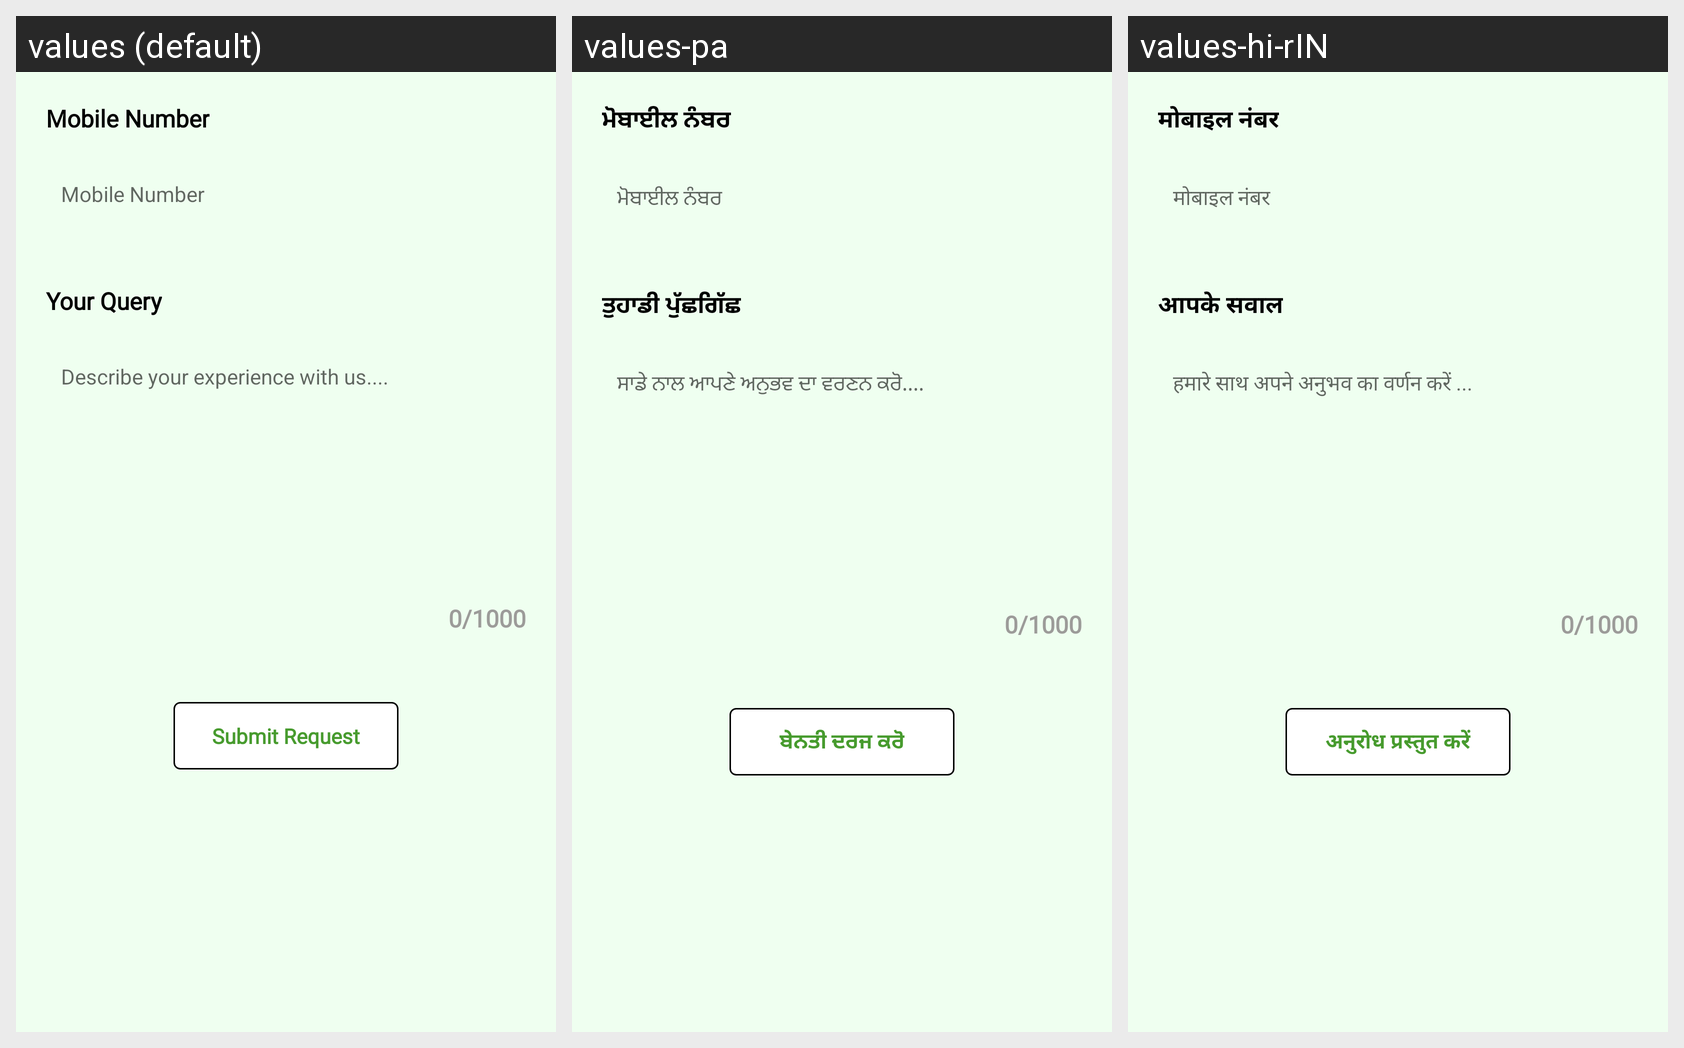

The Android screen above is rendered under several locales of the same app. Produce the string resources it draws, with the default and per-locale values.
Android screen res/layout/activity_helpapp.xml rendered under 3 locales, left to right: values (default), values-pa, values-hi-rIN. Device: Nexus 5 (rendered at 1080×1920; each locale shown at half size, 540×960, under a caption strip naming it); theme Theme.Sita.
Other locales in the repository, not shown: values-bn, values-hi, values-ur.
Strings drawn on this screen, with the default value and each locale's value (text and hints the layout hard-codes, and strings that could not be matched under every locale, appear in the picture but are not listed):

mobile
  values: Mobile Number
  values-pa: ਮੋਬਾਈਲ ਨੰਬਰ
  values-hi-rIN: मोबाइल नंबर  [from values-hi]

yourquery
  values: Your Query
  values-pa: ਤੁਹਾਡੀ ਪੁੱਛਗਿੱਛ
  values-hi-rIN: आपके सवाल  [from values-hi]

describe
  values: Describe your experience with us....
  values-pa: ਸਾਡੇ ਨਾਲ ਆਪਣੇ ਅਨੁਭਵ ਦਾ ਵਰਣਨ ਕਰੋ....
  values-hi-rIN: हमारे साथ अपने अनुभव का वर्णन करें ...  [from values-hi]

submit_request
  values: Submit Request
  values-pa: ਬੇਨਤੀ ਦਰਜ ਕਰੋ
  values-hi-rIN: अनुरोध प्रस्तुत करें  [from values-hi]
